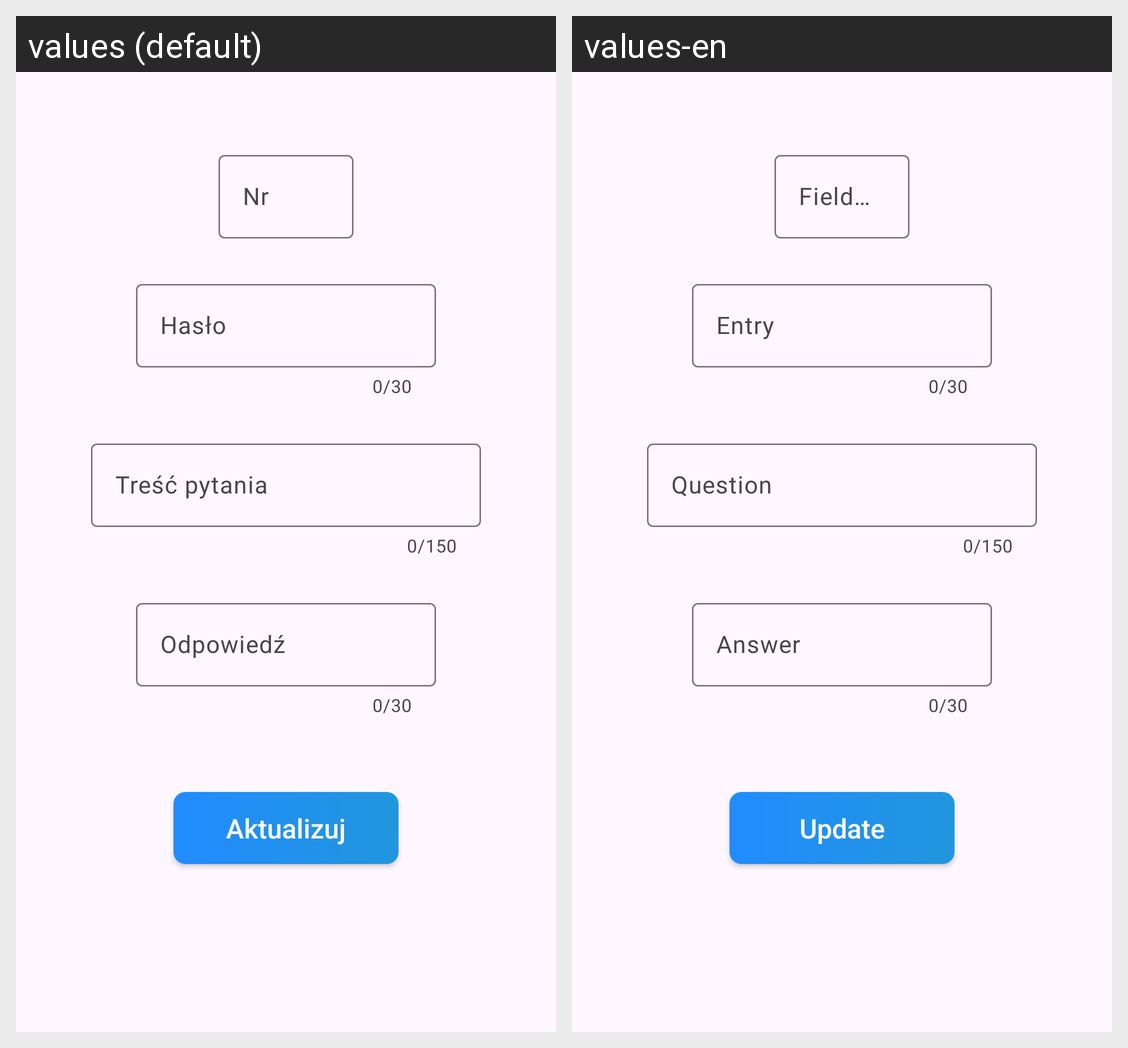

For this localized Android screen grid, give each drawn string resource with its value in every locale shown.
Android screen res/layout/fragment_update_field.xml rendered under 2 locales, left to right: values (default), values-en. Device: Nexus 5 (rendered at 1080×1920; each locale shown at half size, 540×960, under a caption strip naming it); theme Theme.FiftyGame.
Strings drawn on this screen, with the default value and each locale's value (text and hints the layout hard-codes, and strings that could not be matched under every locale, appear in the picture but are not listed):

field_number
  values: Nr
  values-en: Field number

field_entry
  values: Hasło
  values-en: Entry

field_question
  values: Treść pytania
  values-en: Question

field_answer
  values: Odpowiedź
  values-en: Answer

update
  values: Aktualizuj
  values-en: Update
